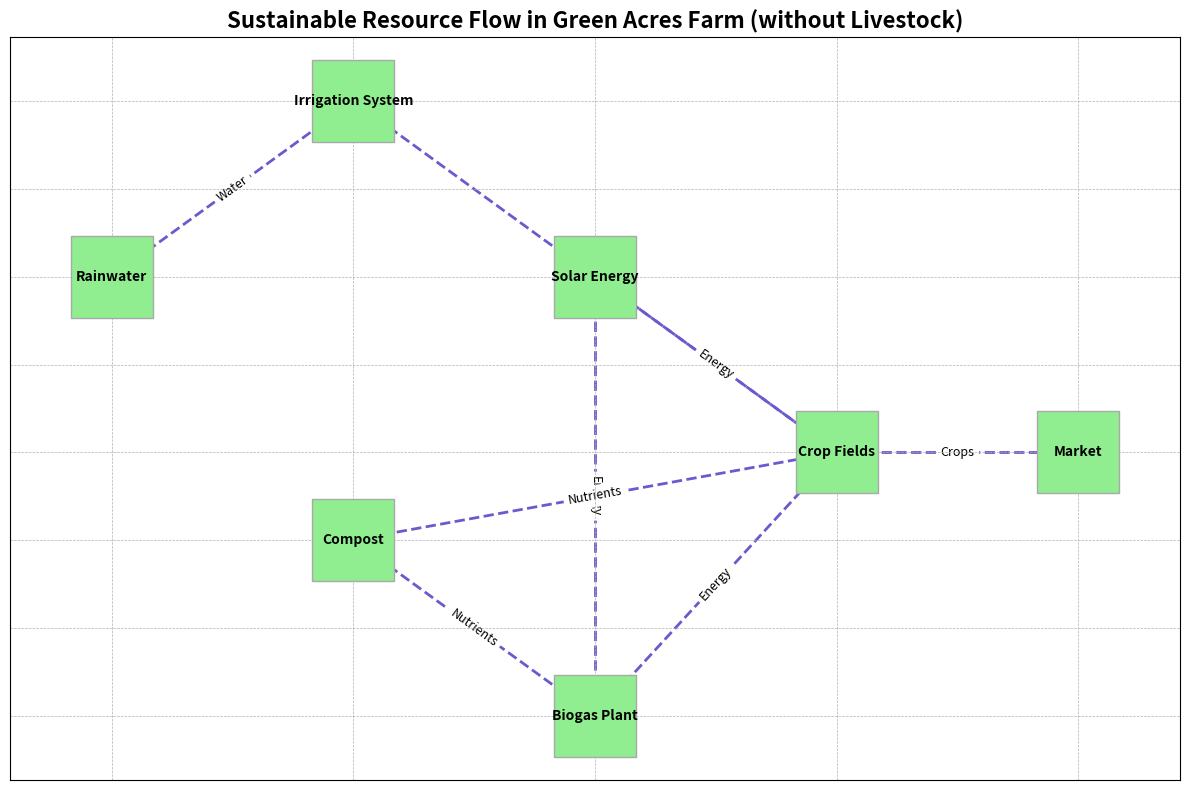

Generate this figure with matplotlib:
import matplotlib.pyplot as plt
import networkx as nx

G = nx.Graph()

nodes = [
    "Rainwater", "Solar Energy", "Compost", "Crop Fields", 
    "Irrigation System", "Biogas Plant", "Market"
]

G.add_nodes_from(nodes)

edges = [
    ("Rainwater", "Irrigation System"),
    ("Solar Energy", "Biogas Plant"),
    ("Solar Energy", "Crop Fields"),
    ("Compost", "Crop Fields"),
    ("Compost", "Biogas Plant"),
    ("Crop Fields", "Market"),
    ("Irrigation System", "Crop Fields"),
    ("Biogas Plant", "Crop Fields")
]

G.add_edges_from(edges)

pos = {
    "Rainwater": (0, 3),
    "Solar Energy": (2, 3),
    "Compost": (1, 1.5),
    "Crop Fields": (3, 2),
    "Irrigation System": (1, 4),
    "Biogas Plant": (2, 0.5),
    "Market": (4, 2),
}

plt.figure(figsize=(12, 8))
nx.draw_networkx_nodes(G, pos, node_size=3500, node_color='lightgreen', edgecolors='darkgray', node_shape='s')
nx.draw_networkx_edges(G, pos, edgelist=edges, edge_color='slateblue', style='dashed', width=2)
nx.draw_networkx_labels(G, pos, font_size=10, font_weight='bold')

edge_labels = {
    ("Rainwater", "Irrigation System"): "Water",
    ("Solar Energy", "Biogas Plant"): "Energy",
    ("Solar Energy", "Crop Fields"): "Energy",
    ("Compost", "Crop Fields"): "Nutrients",
    ("Compost", "Biogas Plant"): "Nutrients",
    ("Crop Fields", "Market"): "Crops",
    ("Irrigation System", "Crop Fields"): "Water",
    ("Biogas Plant", "Crop Fields"): "Energy"
}

nx.draw_networkx_edge_labels(G, pos, edge_labels=edge_labels, font_size=9)

plt.title('Sustainable Resource Flow in Green Acres Farm (without Livestock)', fontsize=16, fontweight='bold')
plt.grid(linestyle='--', linewidth=0.5)
plt.tight_layout()
plt.show()
